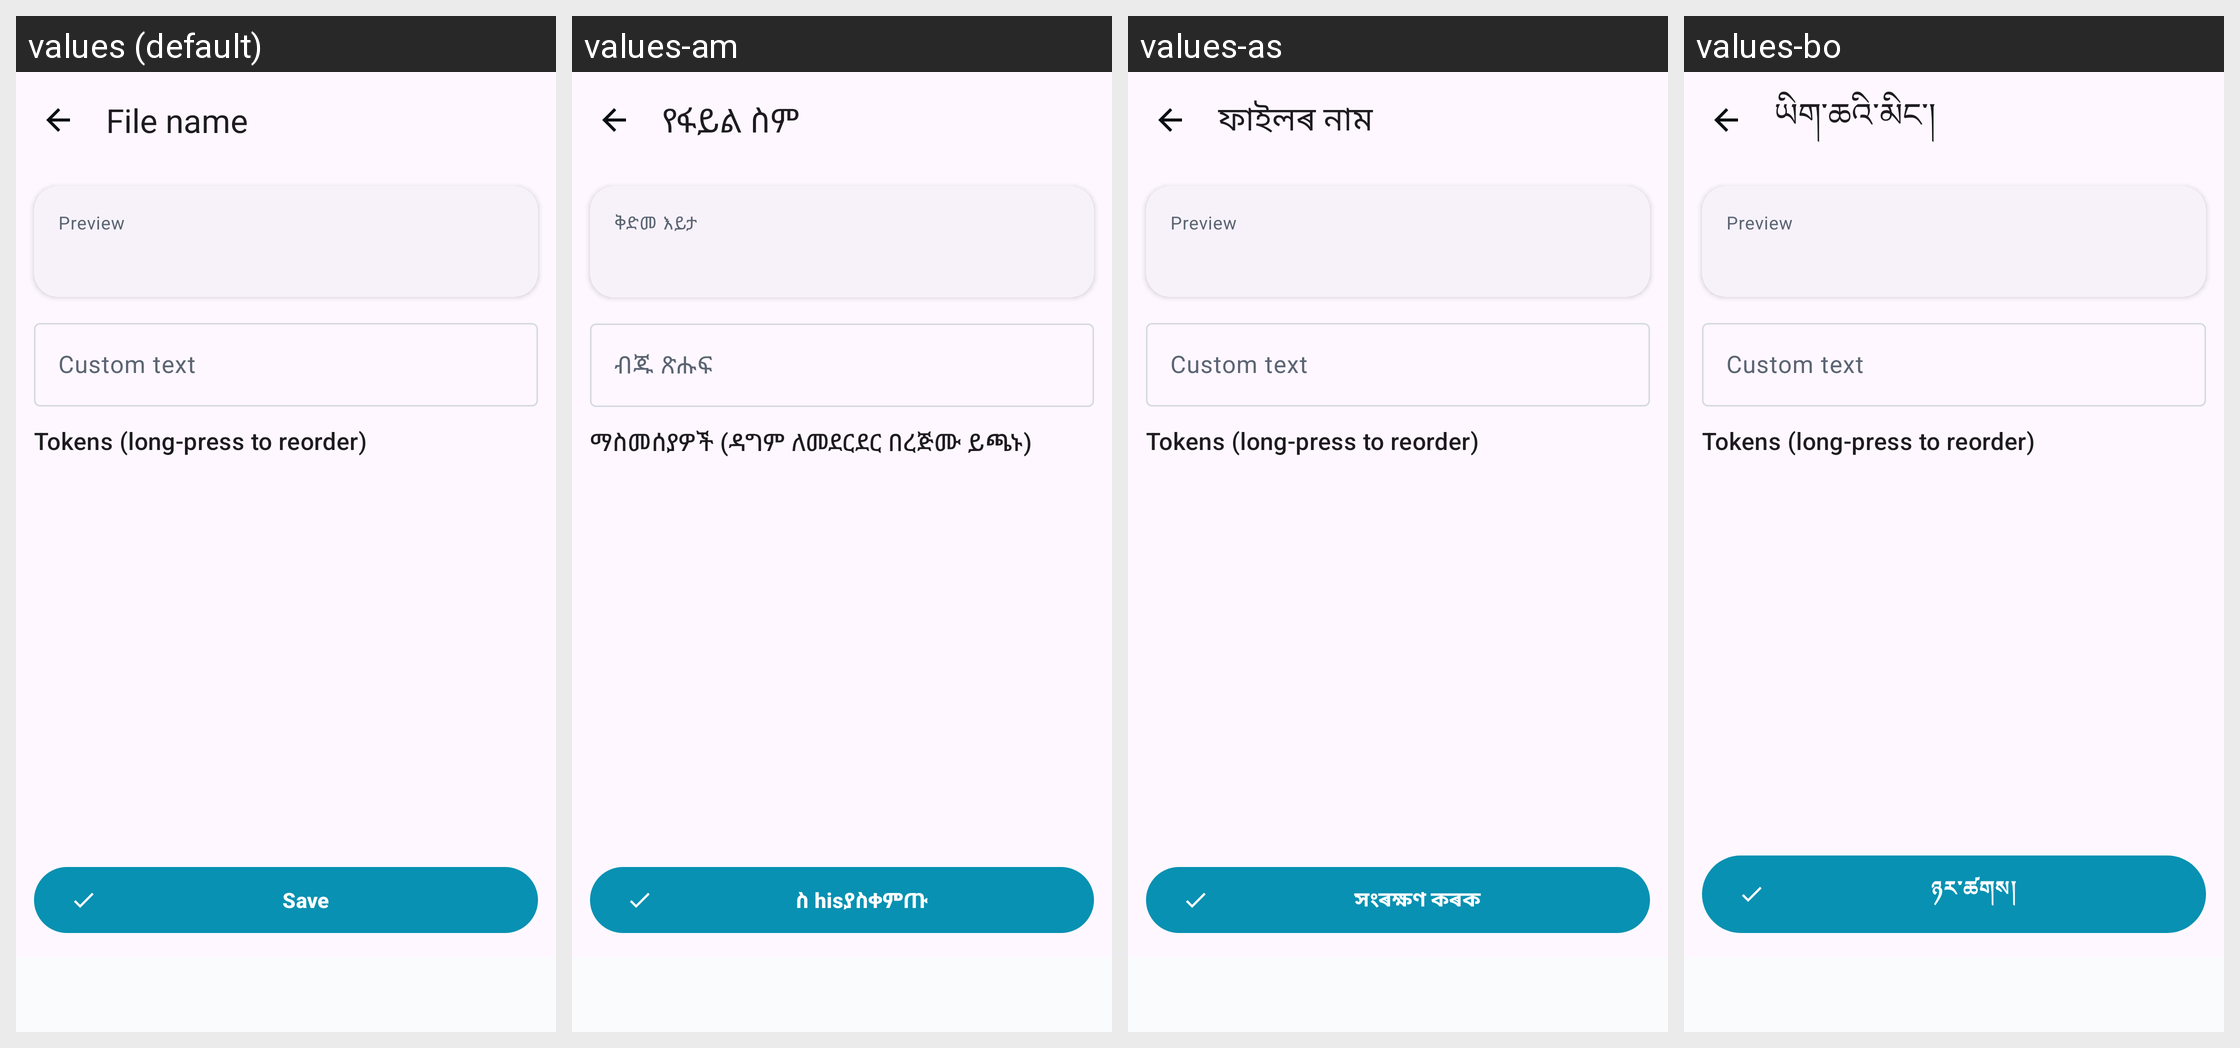

Here is an Android app screen in its default locale and in the app's own translations. Write out the translated-string differences for the strings that appear on this screen.
Android screen res/layout/fragment_filename.xml rendered under 4 locales, left to right: values (default), values-am, values-as, values-bo. Device: Nexus 5 (rendered at 1080×1920; each locale shown at half size, 540×960, under a caption strip naming it); theme Theme.GeoStampCamera.
Other locales in the repository, not shown: values-af, values-ar, values-az, values-be, values-bg, values-bn, values-bs, values-ca, values-ceb, values-cs, values-cy, values-da, values-de, values-el, values-eo, values-es, values-et, values-eu, values-fa, values-fi, values-fr, values-fy, values-ga, values-gd, values-gl, values-gu, values-haw, values-hi, values-hr, values-ht, values-hu, values-hy, values-ig, values-in, values-is, values-it, values-iw, values-ja, values-jv, values-ka, values-kk, values-km, values-kn, values-ko, values-ky, values-la, values-lb, values-lo, values-lt, values-lv, values-mg, values-mi, values-mk, values-ml, values-mn, values-mr, values-ms, values-mt, values-my, values-nb, values-ne, values-nl, values-ny, values-om, values-or, values-pa, values-pl, values-ps, values-pt, values-ro, values-ru, values-rw, values-sd, values-si, values-sk, values-sl, values-sm, values-sn, values-so, values-sq, values-sr, values-st, values-su, values-sv, values-sw, values-ta, values-te, values-tg, values-th, values-ti, values-tk, values-tl, values-tr, values-ug, values-uk, values-ur, values-uz, values-vi, values-xh, values-zh.
Strings drawn on this screen, with the default value and each locale's value (text and hints the layout hard-codes, and strings that could not be matched under every locale, appear in the picture but are not listed):

camera_file_name
  values: File name
  values-am: የፋይል ስም
  values-as: ফাইলৰ নাম
  values-bo: ཡིག་ཆའི་མིང་།

filename_preview
  values: Preview
  values-am: ቅድመ እይታ
  values-as: Preview
  values-bo: Preview

filename_custom_hint
  values: Custom text
  values-am: ብጁ ጽሑፍ
  values-as: Custom text
  values-bo: Custom text

filename_tokens_header
  values: Tokens (long-press to reorder)
  values-am: ማስመሰያዎች (ዳግም ለመደርደር በረጅሙ ይጫኑ)
  values-as: Tokens (long-press to reorder)
  values-bo: Tokens (long-press to reorder)

common_save
  values: Save
  values-am: ስ hisያስቀምጡ
  values-as: সংৰক্ষণ কৰক
  values-bo: ཉར་ཚགས།
